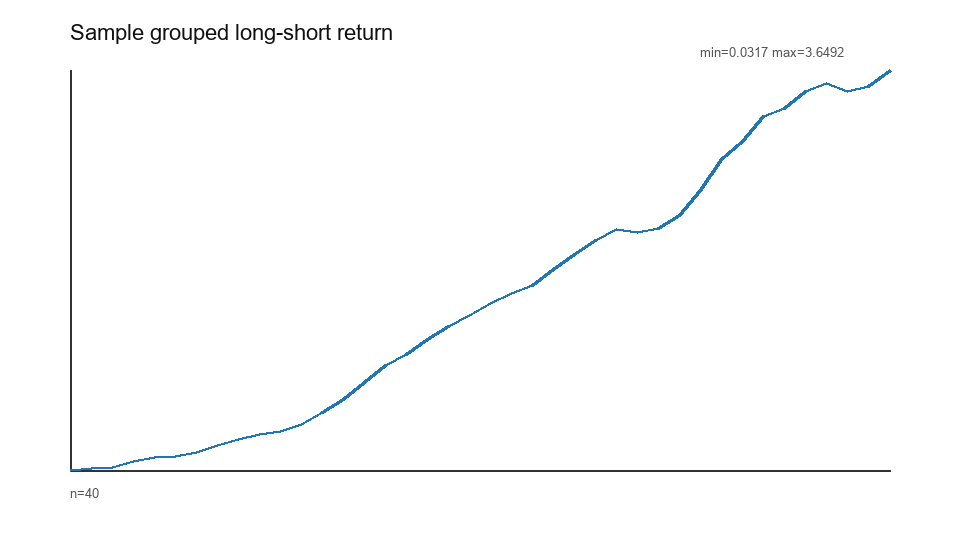

The table this chart was drawn from, first rows:
trade_date, long_short_cumulative
2022-06-20, 0.03172
2022-06-21, 0.04741
2022-06-22, 0.05308
2022-06-23, 0.1084
2022-06-24, 0.1404
2022-06-27, 0.1573
2022-06-28, 0.193
2022-06-29, 0.2505
2022-06-30, 0.3104
2022-07-01, 0.3489
2022-07-04, 0.3825
2022-07-05, 0.4398
2022-07-06, 0.5528
2022-07-07, 0.6705
2022-07-08, 0.823
2022-07-11, 0.9809
2022-07-12, 1.079
2022-07-13, 1.216
2022-07-14, 1.333
2022-07-15, 1.425
2022-07-18, 1.539
2022-07-19, 1.632
2022-07-20, 1.696
2022-07-21, 1.843
2022-07-22, 1.976
2022-07-25, 2.109
2022-07-26, 2.203
2022-07-27, 2.183
2022-07-28, 2.219
2022-07-29, 2.329
2022-08-01, 2.561
2022-08-02, 2.836
2022-08-03, 3
2022-08-04, 3.227
2022-08-05, 3.297
2022-08-08, 3.456
2022-08-09, 3.527
2022-08-10, 3.458
2022-08-11, 3.496
2022-08-12, 3.649
